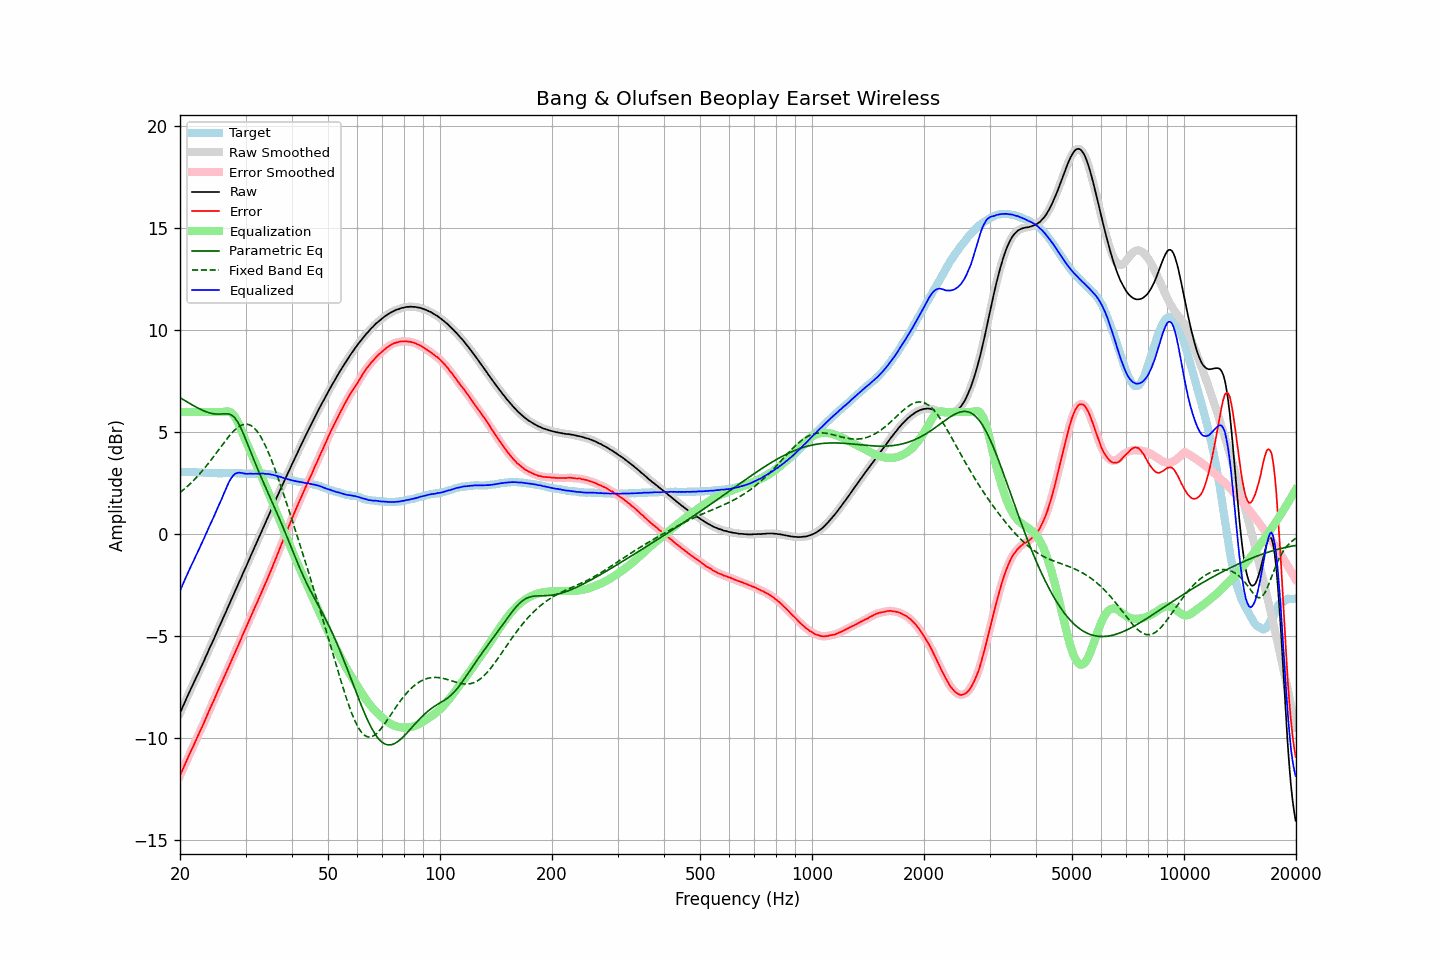

The table this chart was drawn from, first rows:
frequency, raw, error, smoothed, error_smoothed, equalization, parametric_eq, fixed_band_eq, equalized_raw, equalized_smoothed, target
20.00, -8.75, -11.82, -8.75, -11.82, 6.00, 6.71, 2.05, -2.75, -2.75, 3.07
20.20, -8.57, -11.64, -8.58, -11.64, 6.00, 6.66, 2.12, -2.57, -2.58, 3.07
20.40, -8.40, -11.47, -8.40, -11.47, 6.00, 6.61, 2.18, -2.40, -2.40, 3.07
20.61, -8.23, -11.29, -8.22, -11.29, 6.00, 6.56, 2.25, -2.23, -2.22, 3.07
20.81, -8.04, -11.10, -8.05, -11.11, 6.00, 6.52, 2.32, -2.04, -2.05, 3.06
21.02, -7.87, -10.93, -7.87, -10.93, 6.00, 6.47, 2.39, -1.87, -1.87, 3.06
21.23, -7.69, -10.75, -7.70, -10.75, 6.00, 6.42, 2.46, -1.69, -1.70, 3.06
21.44, -7.52, -10.59, -7.53, -10.59, 6.00, 6.38, 2.54, -1.52, -1.53, 3.07
21.66, -7.37, -10.42, -7.36, -10.42, 6.00, 6.33, 2.62, -1.37, -1.36, 3.06
21.87, -7.19, -10.25, -7.19, -10.25, 6.00, 6.29, 2.70, -1.19, -1.19, 3.06
22.09, -7.02, -10.07, -7.03, -10.08, 6.00, 6.25, 2.78, -1.02, -1.03, 3.05
22.31, -6.86, -9.91, -6.86, -9.90, 6.00, 6.21, 2.87, -0.86, -0.86, 3.05
22.54, -6.70, -9.73, -6.69, -9.73, 6.00, 6.16, 2.95, -0.70, -0.69, 3.04
22.76, -6.51, -9.55, -6.52, -9.56, 6.00, 6.13, 3.04, -0.51, -0.52, 3.04
22.99, -6.36, -9.39, -6.35, -9.38, 6.00, 6.09, 3.13, -0.36, -0.35, 3.04
23.22, -6.19, -9.21, -6.18, -9.21, 6.00, 6.06, 3.23, -0.19, -0.18, 3.03
23.45, -5.99, -9.02, -6.00, -9.02, 6.00, 6.02, 3.32, 0.01, -0.00, 3.03
23.69, -5.83, -8.84, -5.82, -8.84, 6.00, 6.00, 3.42, 0.17, 0.18, 3.02
23.92, -5.64, -8.65, -5.65, -8.65, 6.00, 5.97, 3.52, 0.36, 0.35, 3.01
24.16, -5.47, -8.48, -5.48, -8.48, 6.00, 5.95, 3.62, 0.53, 0.52, 3.01
24.40, -5.30, -8.31, -5.30, -8.31, 6.00, 5.93, 3.72, 0.70, 0.70, 3.01
24.65, -5.14, -8.14, -5.13, -8.14, 6.00, 5.92, 3.83, 0.86, 0.87, 3.01
24.89, -4.95, -7.96, -4.95, -7.96, 6.00, 5.91, 3.93, 1.05, 1.05, 3.01
25.14, -4.77, -7.78, -4.77, -7.78, 6.00, 5.90, 4.04, 1.23, 1.23, 3.01
25.39, -4.59, -7.59, -4.60, -7.59, 6.00, 5.90, 4.15, 1.41, 1.40, 3.00
25.65, -4.43, -7.42, -4.42, -7.42, 6.00, 5.90, 4.25, 1.57, 1.58, 3.00
25.91, -4.25, -7.24, -4.25, -7.24, 6.00, 5.91, 4.36, 1.75, 1.75, 3.00
26.16, -4.06, -7.07, -4.07, -7.07, 6.01, 5.91, 4.46, 1.95, 1.94, 3.01
26.43, -3.90, -6.90, -3.89, -6.90, 6.03, 5.92, 4.57, 2.13, 2.13, 3.01
26.69, -3.71, -6.72, -3.71, -6.72, 6.03, 5.92, 4.67, 2.32, 2.32, 3.01
26.96, -3.54, -6.54, -3.54, -6.54, 6.03, 5.91, 4.77, 2.49, 2.49, 3.01
27.23, -3.36, -6.36, -3.36, -6.37, 6.01, 5.89, 4.86, 2.65, 2.65, 3.01
27.50, -3.19, -6.19, -3.18, -6.19, 5.96, 5.86, 4.95, 2.77, 2.78, 3.01
27.77, -3.00, -6.02, -3.00, -6.01, 5.88, 5.80, 5.04, 2.88, 2.88, 3.02
28.05, -2.82, -5.83, -2.83, -5.83, 5.78, 5.73, 5.12, 2.96, 2.95, 3.01
28.33, -2.65, -5.66, -2.65, -5.65, 5.65, 5.62, 5.19, 3.00, 3.00, 3.01
28.62, -2.48, -5.47, -2.48, -5.48, 5.50, 5.50, 5.25, 3.02, 3.03, 3.00
28.90, -2.29, -5.30, -2.30, -5.30, 5.33, 5.35, 5.30, 3.04, 3.03, 3.01
29.19, -2.12, -5.12, -2.12, -5.11, 5.14, 5.20, 5.35, 3.02, 3.02, 3.00
29.48, -1.93, -4.92, -1.94, -4.93, 4.95, 5.02, 5.38, 3.01, 3.01, 2.99
29.78, -1.77, -4.75, -1.77, -4.75, 4.75, 4.83, 5.40, 2.98, 2.99, 2.99
30.08, -1.59, -4.57, -1.59, -4.57, 4.57, 4.64, 5.41, 2.98, 2.98, 2.99
30.38, -1.42, -4.39, -1.41, -4.39, 4.39, 4.44, 5.40, 2.97, 2.98, 2.98
30.68, -1.22, -4.20, -1.23, -4.21, 4.21, 4.24, 5.38, 2.98, 2.98, 2.98
30.99, -1.05, -4.02, -1.05, -4.03, 4.03, 4.04, 5.35, 2.98, 2.98, 2.98
31.30, -0.88, -3.85, -0.87, -3.85, 3.85, 3.84, 5.29, 2.97, 2.98, 2.98
31.61, -0.70, -3.67, -0.70, -3.67, 3.67, 3.65, 5.23, 2.98, 2.98, 2.98
31.93, -0.52, -3.49, -0.52, -3.50, 3.50, 3.45, 5.15, 2.98, 2.98, 2.98
32.24, -0.34, -3.33, -0.34, -3.32, 3.32, 3.26, 5.05, 2.98, 2.98, 2.99
32.57, -0.17, -3.14, -0.16, -3.15, 3.14, 3.08, 4.94, 2.98, 2.98, 2.98
32.89, 0.02, -2.97, 0.02, -2.97, 2.97, 2.90, 4.82, 2.98, 2.98, 2.99
33.22, 0.20, -2.79, 0.20, -2.79, 2.79, 2.72, 4.68, 2.98, 2.98, 2.99
33.55, 0.38, -2.61, 0.37, -2.61, 2.61, 2.54, 4.54, 2.99, 2.98, 2.99
33.89, 0.55, -2.43, 0.55, -2.43, 2.43, 2.36, 4.37, 2.97, 2.98, 2.98
34.23, 0.72, -2.24, 0.73, -2.24, 2.24, 2.18, 4.20, 2.97, 2.97, 2.97
34.57, 0.91, -2.06, 0.90, -2.06, 2.06, 2.00, 4.02, 2.96, 2.96, 2.97
34.92, 1.08, -1.86, 1.08, -1.87, 1.87, 1.83, 3.83, 2.95, 2.95, 2.95
35.27, 1.25, -1.69, 1.26, -1.68, 1.68, 1.65, 3.63, 2.93, 2.94, 2.95
35.62, 1.43, -1.48, 1.43, -1.49, 1.49, 1.47, 3.43, 2.92, 2.92, 2.92
35.97, 1.61, -1.30, 1.61, -1.30, 1.29, 1.29, 3.21, 2.90, 2.90, 2.91
... 635 more rows
